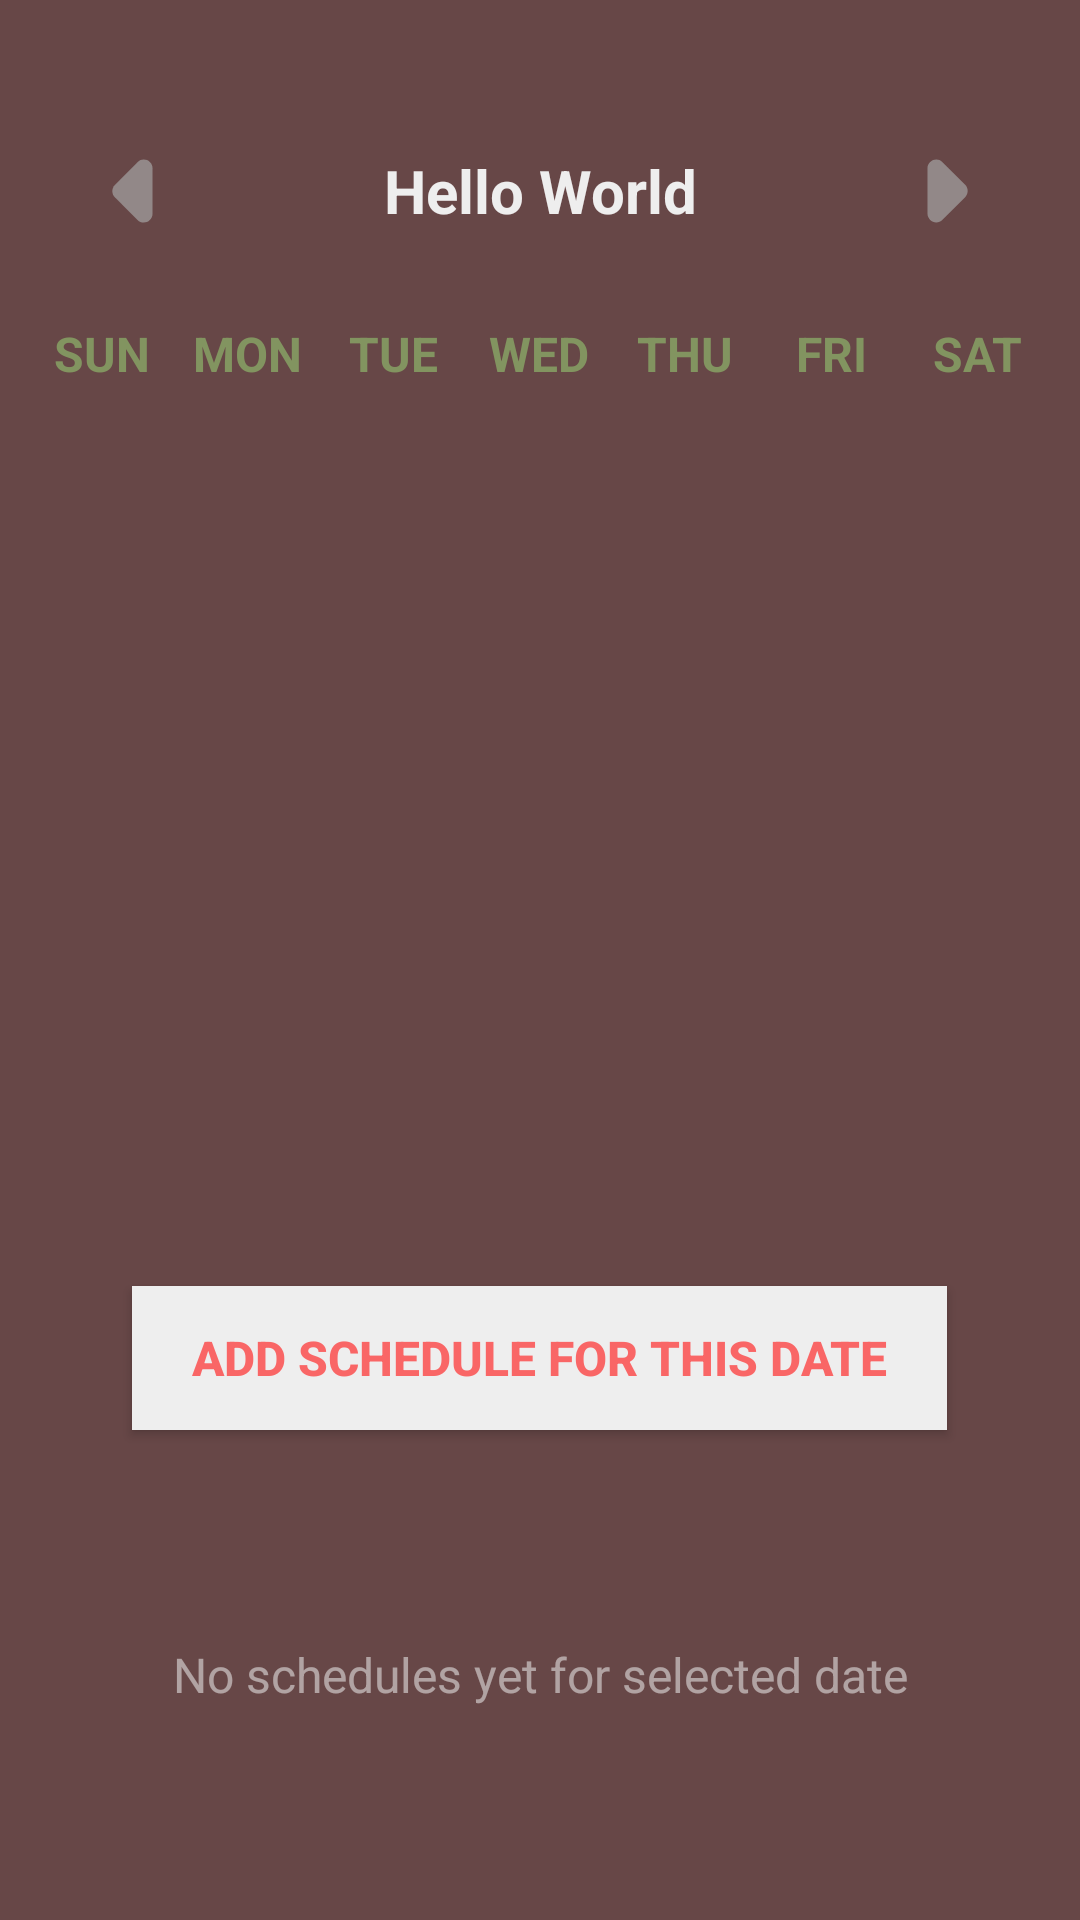

Write the Android layout XML for this screen, with the resource values it uses.
<!-- AndroidManifest.xml: application theme Theme.CircleLink -->
<!-- res/layout/activity_calendar.xml -->
<?xml version="1.0" encoding="utf-8"?>
<LinearLayout xmlns:android="http://schemas.android.com/apk/res/android"
    xmlns:tools="http://schemas.android.com/tools"
    android:id="@+id/main"
    android:layout_width="match_parent"
    android:layout_height="match_parent"
    android:orientation="vertical"
    android:background="@color/brown"
    tools:context=".CalendarActivity">

    <LinearLayout
        android:layout_width="match_parent"
        android:layout_height="wrap_content"
        android:orientation="horizontal"
        android:layout_marginTop="50dp"
        android:layout_marginBottom="30dp">

        <ImageButton
            android:layout_width="0dp"
            android:layout_height="match_parent"
            android:layout_weight="1"
            android:src="@drawable/round_arrow_left_70"
            android:background="@null"
            android:contentDescription="previous month"
            android:onClick="previousMonthAction" />

        <TextView
            android:id="@+id/monthYearTV"
            android:layout_width="0dp"
            android:layout_height="wrap_content"
            android:layout_weight="2"
            android:text="Hello World"
            android:textSize="20sp"
            android:textStyle="bold"
            android:textAlignment="center"
            android:textColor="@color/light_gray" />

        <ImageButton
            android:layout_width="0dp"
            android:layout_height="match_parent"
            android:layout_weight="1"
            android:src="@drawable/round_arrow_right_70"
            android:background="@null"
            android:contentDescription="next month"
            android:onClick="nextMonthAction" />

    </LinearLayout>

    <LinearLayout
        android:layout_width="match_parent"
        android:layout_height="wrap_content"
        android:layout_marginStart="10dp"
        android:layout_marginEnd="10dp"
        android:orientation="horizontal">

        <TextView
            android:layout_width="0dp"
            android:layout_height="wrap_content"
            android:layout_weight="1"
            android:text="SUN"
            android:textColor="@color/green_moss"
            android:textStyle="bold"
            android:textAlignment="center"
            android:textSize="16sp" />

        <TextView
            android:layout_width="0dp"
            android:layout_height="wrap_content"
            android:layout_weight="1"
            android:text="MON"
            android:textColor="@color/green_moss"
            android:textStyle="bold"
            android:textAlignment="center"
            android:textSize="16sp" />

        <TextView
            android:layout_width="0dp"
            android:layout_height="wrap_content"
            android:layout_weight="1"
            android:text="TUE"
            android:textColor="@color/green_moss"
            android:textStyle="bold"
            android:textAlignment="center"
            android:textSize="16sp" />

        <TextView
            android:layout_width="0dp"
            android:layout_height="wrap_content"
            android:layout_weight="1"
            android:text="WED"
            android:textColor="@color/green_moss"
            android:textStyle="bold"
            android:textAlignment="center"
            android:textSize="16sp" />

        <TextView
            android:layout_width="0dp"
            android:layout_height="wrap_content"
            android:layout_weight="1"
            android:text="THU"
            android:textColor="@color/green_moss"
            android:textStyle="bold"
            android:textAlignment="center"
            android:textSize="16sp" />

        <TextView
            android:layout_width="0dp"
            android:layout_height="wrap_content"
            android:layout_weight="1"
            android:text="FRI"
            android:textColor="@color/green_moss"
            android:textStyle="bold"
            android:textAlignment="center"
            android:textSize="16sp" />

        <TextView
            android:layout_width="0dp"
            android:layout_height="wrap_content"
            android:layout_weight="1"
            android:text="SAT"
            android:textColor="@color/green_moss"
            android:textStyle="bold"
            android:textAlignment="center"
            android:textSize="16sp" />
    </LinearLayout>

    <androidx.recyclerview.widget.RecyclerView
        android:id="@+id/calendarRecyclerView"
        android:layout_width="match_parent"
        android:layout_height="300dp"
        android:layout_marginStart="10dp"
        android:layout_marginEnd="10dp"/>

    <Button
        android:id="@+id/newScheduleButton"
        android:layout_width="wrap_content"
        android:layout_height="wrap_content"
        android:layout_gravity="center"
        android:background="@color/light_gray"
        android:onClick="newScheduleAction"
        android:paddingStart="20dp"
        android:paddingEnd="20dp"
        android:text="ADD SCHEDULE FOR THIS DATE"
        android:textColor="@color/red"
        android:textSize="16sp"
        android:textStyle="bold" />'

    <TextView
        android:id="@+id/noSchedulesTV"
        android:layout_width="match_parent"
        android:layout_height="match_parent"
        android:text="No schedules yet for selected date"
        android:textSize="16sp"
        android:textColor="#8CEEEEEE"
        android:gravity="center" />

    <ListView
        android:id="@+id/scheduleListView"
        android:layout_width="match_parent"
        android:layout_height="0dp"
        android:layout_weight="1"
        android:visibility="gone"/>

</LinearLayout>
<!-- resources referenced by this layout -->
<resources>
  <color name="brown">#674747</color>
  <color name="green_moss">#829460</color>
  <color name="light_gray">#EEEEEE</color>
  <color name="red">#F96666</color>
  <!-- drawable round_arrow_left_70 (drawable) -->
  <vector xmlns:android="http://schemas.android.com/apk/res/android" android:autoMirrored="true" android:height="70dp" android:tint="#928888" android:viewportHeight="24" android:viewportWidth="24" android:width="70dp">
        
      <path android:fillColor="@android:color/white" android:pathData="M12.29,8.71L9.7,11.3c-0.39,0.39 -0.39,1.02 0,1.41l2.59,2.59c0.63,0.63 1.71,0.18 1.71,-0.71V9.41c0,-0.89 -1.08,-1.33 -1.71,-0.7z"/>
      
  </vector>
  <!-- drawable round_arrow_right_70 (drawable) -->
  <vector xmlns:android="http://schemas.android.com/apk/res/android" android:autoMirrored="true" android:height="70dp" android:tint="#928888" android:viewportHeight="24" android:viewportWidth="24" android:width="70dp">
        
      <path android:fillColor="@android:color/white" android:pathData="M11.71,15.29l2.59,-2.59c0.39,-0.39 0.39,-1.02 0,-1.41L11.71,8.7c-0.63,-0.62 -1.71,-0.18 -1.71,0.71v5.17c0,0.9 1.08,1.34 1.71,0.71z"/>
      
  </vector>
  <style name="Theme.CircleLink" parent="Theme.AppCompat.Light.NoActionBar">
  
  
  
  
  
  
  
  
  
  
  
  
          
          <item name="colorPrimary">@color/red</item>
          
          <item name="colorOnPrimary">@color/light_gray</item>
          
          <item name="colorSecondary">@color/green_moss</item>
          
          <item name="colorOnSecondary">@color/black</item>
          
          
          
          
          
          <item name="backgroundColor">@color/brown</item>
      </style>
  <color name="black">#FF000000</color>
</resources>
